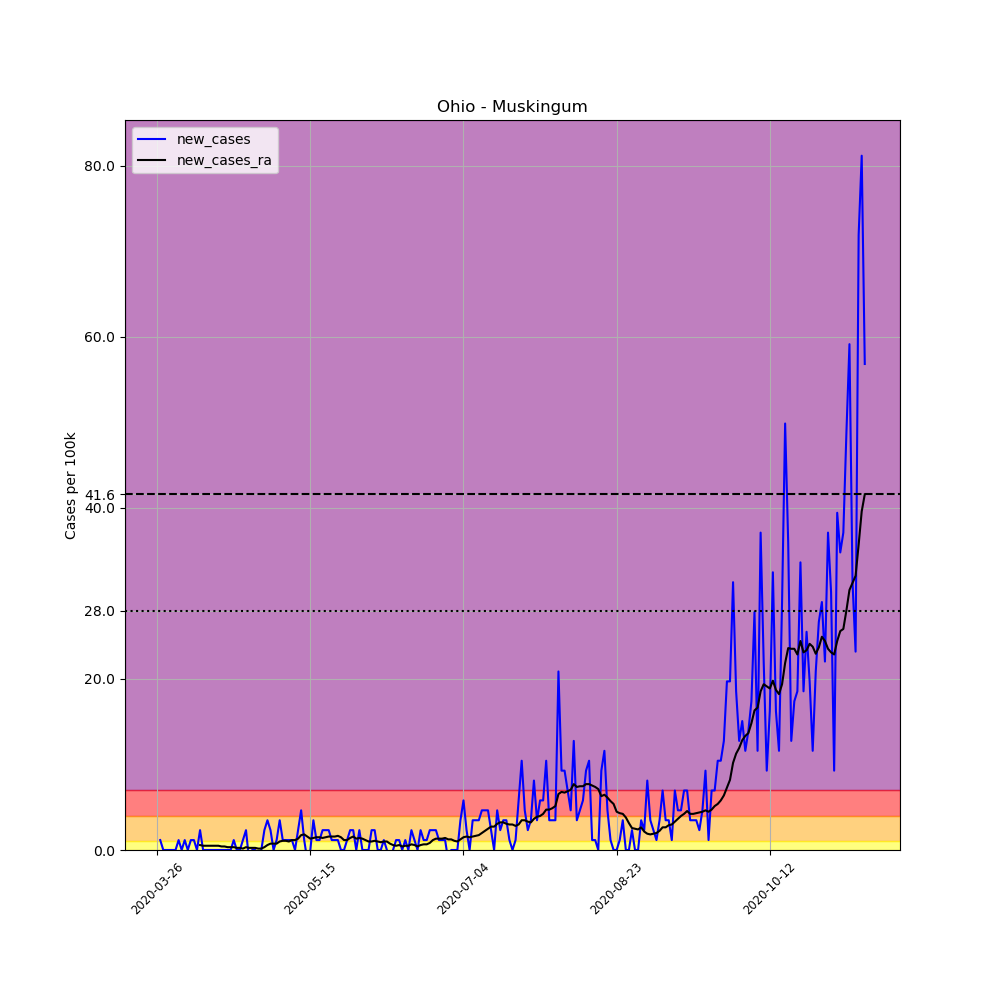

The data file committed next to this chart (first rows):
, date, county, state, fips, cases, deaths, COUNTY, STNAME, CTYNAME, POPESTIMATE2019, per_100k, new_cases, new_cases_ra
379404, 2020-03-26, Muskingum, Ohio, 39119, 1, 0, 119, Ohio, Muskingum, 86215, 1.16, , 
379405, 2020-03-27, Muskingum, Ohio, 39119, 2, 0, 119, Ohio, Muskingum, 86215, 2.32, 1.16, 
379406, 2020-03-28, Muskingum, Ohio, 39119, 2, 0, 119, Ohio, Muskingum, 86215, 2.32, 0.0, 
379407, 2020-03-29, Muskingum, Ohio, 39119, 2, 0, 119, Ohio, Muskingum, 86215, 2.32, 0.0, 
379408, 2020-03-30, Muskingum, Ohio, 39119, 2, 0, 119, Ohio, Muskingum, 86215, 2.32, 0.0, 
379409, 2020-03-31, Muskingum, Ohio, 39119, 2, 0, 119, Ohio, Muskingum, 86215, 2.32, 0.0, 
379410, 2020-04-01, Muskingum, Ohio, 39119, 2, 0, 119, Ohio, Muskingum, 86215, 2.32, 0.0, 
379411, 2020-04-02, Muskingum, Ohio, 39119, 3, 0, 119, Ohio, Muskingum, 86215, 3.48, 1.16, 
379412, 2020-04-03, Muskingum, Ohio, 39119, 3, 0, 119, Ohio, Muskingum, 86215, 3.48, 0.0, 
379413, 2020-04-04, Muskingum, Ohio, 39119, 4, 0, 119, Ohio, Muskingum, 86215, 4.64, 1.16, 
379414, 2020-04-05, Muskingum, Ohio, 39119, 4, 0, 119, Ohio, Muskingum, 86215, 4.64, 0.0, 
379415, 2020-04-06, Muskingum, Ohio, 39119, 5, 0, 119, Ohio, Muskingum, 86215, 5.799, 1.16, 
379416, 2020-04-07, Muskingum, Ohio, 39119, 6, 0, 119, Ohio, Muskingum, 86215, 6.959, 1.16, 
379417, 2020-04-08, Muskingum, Ohio, 39119, 6, 0, 119, Ohio, Muskingum, 86215, 6.959, 0.0, 
379418, 2020-04-09, Muskingum, Ohio, 39119, 8, 0, 119, Ohio, Muskingum, 86215, 9.279, 2.32, 0.5799
379419, 2020-04-10, Muskingum, Ohio, 39119, 8, 0, 119, Ohio, Muskingum, 86215, 9.279, 0.0, 0.4971
379420, 2020-04-11, Muskingum, Ohio, 39119, 8, 0, 119, Ohio, Muskingum, 86215, 9.279, 0.0, 0.4971
379421, 2020-04-12, Muskingum, Ohio, 39119, 8, 0, 119, Ohio, Muskingum, 86215, 9.279, 0.0, 0.4971
379422, 2020-04-13, Muskingum, Ohio, 39119, 8, 0, 119, Ohio, Muskingum, 86215, 9.279, 0.0, 0.4971
379423, 2020-04-14, Muskingum, Ohio, 39119, 8, 0, 119, Ohio, Muskingum, 86215, 9.279, 0.0, 0.4971
379424, 2020-04-15, Muskingum, Ohio, 39119, 8, 0, 119, Ohio, Muskingum, 86215, 9.279, 0.0, 0.4971
379425, 2020-04-16, Muskingum, Ohio, 39119, 8, 0, 119, Ohio, Muskingum, 86215, 9.279, 0.0, 0.4142
379426, 2020-04-17, Muskingum, Ohio, 39119, 8, 0, 119, Ohio, Muskingum, 86215, 9.279, 0.0, 0.4142
379427, 2020-04-18, Muskingum, Ohio, 39119, 8, 0, 119, Ohio, Muskingum, 86215, 9.279, 0.0, 0.3314
379428, 2020-04-19, Muskingum, Ohio, 39119, 8, 0, 119, Ohio, Muskingum, 86215, 9.279, 0.0, 0.3314
379429, 2020-04-20, Muskingum, Ohio, 39119, 9, 0, 119, Ohio, Muskingum, 86215, 10.44, 1.16, 0.3314
379430, 2020-04-21, Muskingum, Ohio, 39119, 9, 0, 119, Ohio, Muskingum, 86215, 10.44, 0.0, 0.2485
379431, 2020-04-22, Muskingum, Ohio, 39119, 9, 0, 119, Ohio, Muskingum, 86215, 10.44, 0.0, 0.2485
379432, 2020-04-23, Muskingum, Ohio, 39119, 10, 0, 119, Ohio, Muskingum, 86215, 11.6, 1.16, 0.1657
379433, 2020-04-24, Muskingum, Ohio, 39119, 12, 0, 119, Ohio, Muskingum, 86215, 13.92, 2.32, 0.3314
379434, 2020-04-25, Muskingum, Ohio, 39119, 11, 0, 119, Ohio, Muskingum, 86215, 12.76, -1.16, 0.2485
379435, 2020-04-26, Muskingum, Ohio, 39119, 11, 0, 119, Ohio, Muskingum, 86215, 12.76, 0.0, 0.2485
379436, 2020-04-27, Muskingum, Ohio, 39119, 11, 0, 119, Ohio, Muskingum, 86215, 12.76, 0.0, 0.2485
379437, 2020-04-28, Muskingum, Ohio, 39119, 10, 0, 119, Ohio, Muskingum, 86215, 11.6, -1.16, 0.1657
379438, 2020-04-29, Muskingum, Ohio, 39119, 10, 0, 119, Ohio, Muskingum, 86215, 11.6, 0.0, 0.1657
379439, 2020-04-30, Muskingum, Ohio, 39119, 12, 0, 119, Ohio, Muskingum, 86215, 13.92, 2.32, 0.3314
379440, 2020-05-01, Muskingum, Ohio, 39119, 15, 0, 119, Ohio, Muskingum, 86215, 17.4, 3.48, 0.5799
379441, 2020-05-02, Muskingum, Ohio, 39119, 17, 0, 119, Ohio, Muskingum, 86215, 19.72, 2.32, 0.7456
379442, 2020-05-03, Muskingum, Ohio, 39119, 17, 0, 119, Ohio, Muskingum, 86215, 19.72, 0.0, 0.7456
379443, 2020-05-04, Muskingum, Ohio, 39119, 18, 0, 119, Ohio, Muskingum, 86215, 20.88, 1.16, 0.7456
379444, 2020-05-05, Muskingum, Ohio, 39119, 21, 0, 119, Ohio, Muskingum, 86215, 24.36, 3.48, 0.9942
379445, 2020-05-06, Muskingum, Ohio, 39119, 22, 0, 119, Ohio, Muskingum, 86215, 25.52, 1.16, 1.077
379446, 2020-05-07, Muskingum, Ohio, 39119, 23, 0, 119, Ohio, Muskingum, 86215, 26.68, 1.16, 1.077
379447, 2020-05-08, Muskingum, Ohio, 39119, 24, 0, 119, Ohio, Muskingum, 86215, 27.84, 1.16, 0.9942
379448, 2020-05-09, Muskingum, Ohio, 39119, 25, 0, 119, Ohio, Muskingum, 86215, 29, 1.16, 1.16
379449, 2020-05-10, Muskingum, Ohio, 39119, 25, 0, 119, Ohio, Muskingum, 86215, 29, 0.0, 1.16
379450, 2020-05-11, Muskingum, Ohio, 39119, 27, 0, 119, Ohio, Muskingum, 86215, 31.32, 2.32, 1.326
379451, 2020-05-12, Muskingum, Ohio, 39119, 31, 0, 119, Ohio, Muskingum, 86215, 35.96, 4.64, 1.74
379452, 2020-05-13, Muskingum, Ohio, 39119, 32, 0, 119, Ohio, Muskingum, 86215, 37.12, 1.16, 1.823
379453, 2020-05-14, Muskingum, Ohio, 39119, 31, 0, 119, Ohio, Muskingum, 86215, 35.96, -1.16, 1.574
379454, 2020-05-15, Muskingum, Ohio, 39119, 31, 0, 119, Ohio, Muskingum, 86215, 35.96, 0.0, 1.326
379455, 2020-05-16, Muskingum, Ohio, 39119, 34, 0, 119, Ohio, Muskingum, 86215, 39.44, 3.48, 1.408
379456, 2020-05-17, Muskingum, Ohio, 39119, 35, 0, 119, Ohio, Muskingum, 86215, 40.6, 1.16, 1.491
379457, 2020-05-18, Muskingum, Ohio, 39119, 36, 0, 119, Ohio, Muskingum, 86215, 41.76, 1.16, 1.491
379458, 2020-05-19, Muskingum, Ohio, 39119, 38, 0, 119, Ohio, Muskingum, 86215, 44.08, 2.32, 1.408
379459, 2020-05-20, Muskingum, Ohio, 39119, 40, 0, 119, Ohio, Muskingum, 86215, 46.4, 2.32, 1.491
379460, 2020-05-21, Muskingum, Ohio, 39119, 42, 0, 119, Ohio, Muskingum, 86215, 48.72, 2.32, 1.574
379461, 2020-05-22, Muskingum, Ohio, 39119, 43, 0, 119, Ohio, Muskingum, 86215, 49.88, 1.16, 1.574
379462, 2020-05-23, Muskingum, Ohio, 39119, 44, 0, 119, Ohio, Muskingum, 86215, 51.04, 1.16, 1.574
379463, 2020-05-24, Muskingum, Ohio, 39119, 45, 0, 119, Ohio, Muskingum, 86215, 52.2, 1.16, 1.657
... 172 more rows
